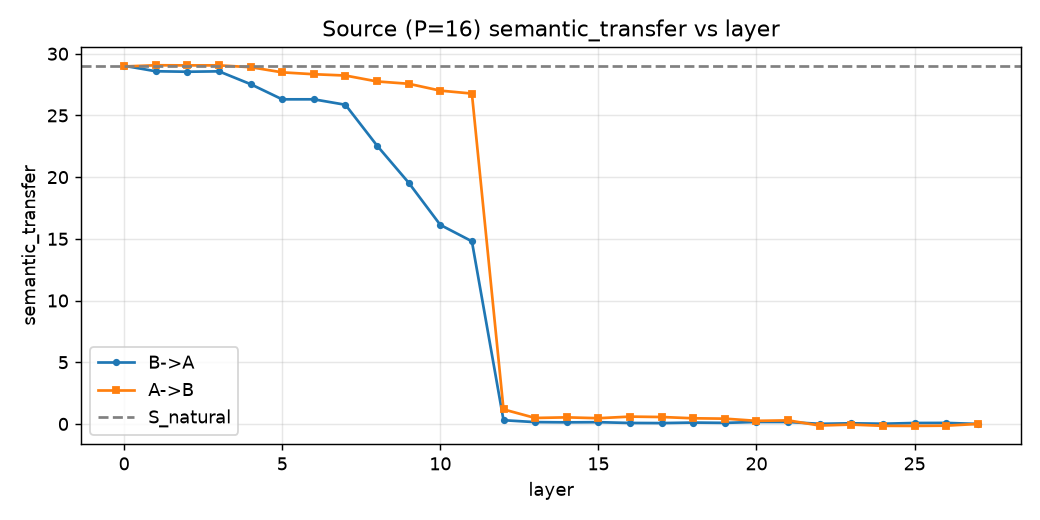

Values plotted in this chart, from the file beside it:
layer, BtoA_transfer, BtoA_flip, AtoB_transfer, AtoB_flip
0, 29.03, True, 28.97, True
1, 28.58, True, 29.07, True
2, 28.54, True, 29.06, True
3, 28.57, True, 29.06, True
4, 27.54, True, 28.91, True
5, 26.31, True, 28.49, True
6, 26.31, True, 28.34, True
7, 25.87, True, 28.24, True
8, 22.55, True, 27.76, True
9, 19.55, True, 27.57, True
10, 16.13, True, 27.01, True
11, 14.8, True, 26.77, True
12, 0.3006, False, 1.178, False
13, 0.1474, False, 0.4844, False
14, 0.1277, False, 0.5318, False
15, 0.1414, False, 0.4645, False
16, 0.0782, False, 0.5927, False
17, 0.0680, False, 0.5605, False
18, 0.1106, False, 0.4576, False
19, 0.0862, False, 0.4275, False
20, 0.1594, False, 0.2503, False
21, 0.1581, False, 0.2882, False
22, 0.0072, False, -0.1305, False
23, 0.0517, False, -0.0517, False
24, 0.0165, False, -0.1551, False
25, 0.0760, False, -0.1606, False
26, 0.0829, False, -0.1404, False
27, 0.0000, False, 0.0000, False
